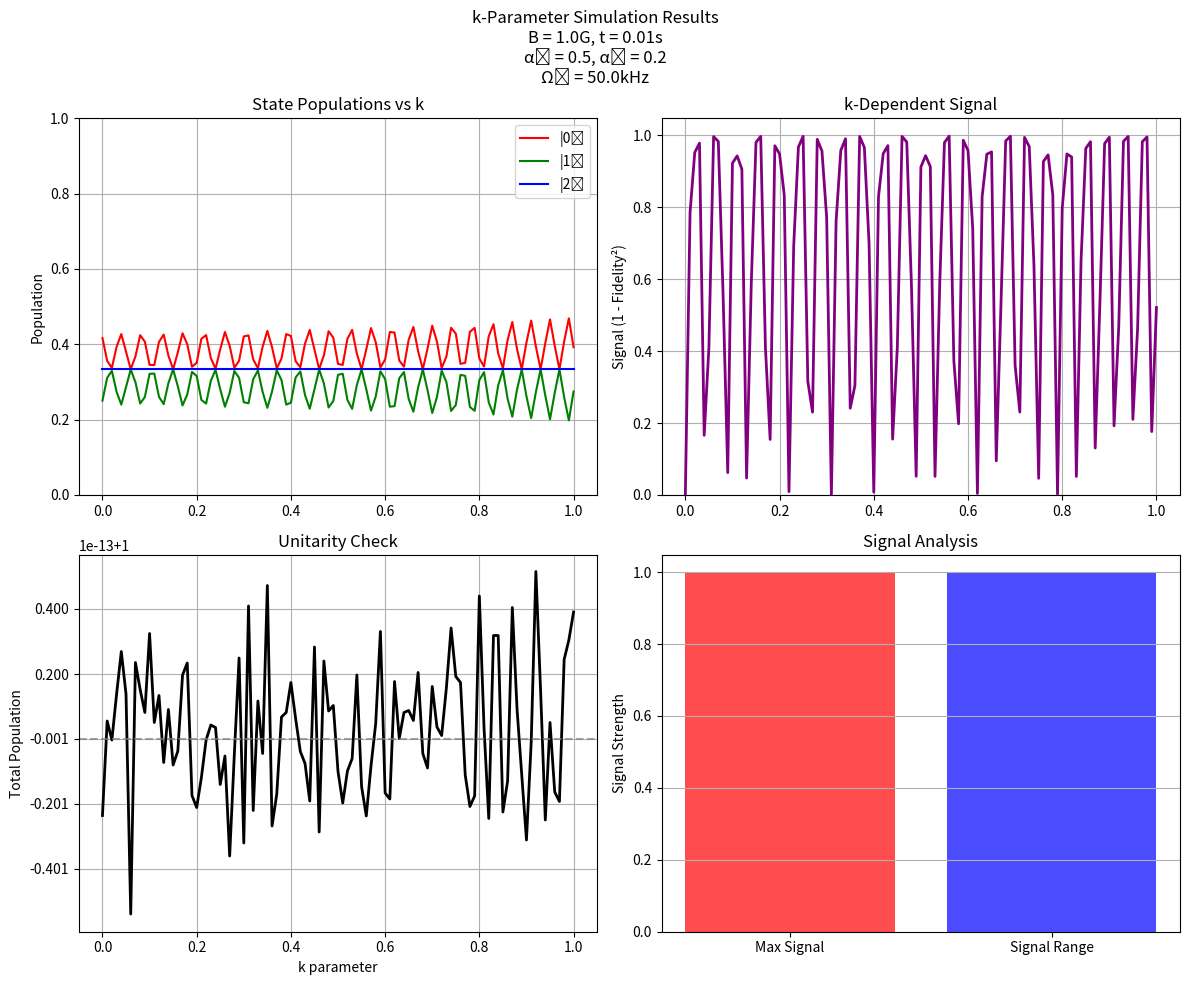

Source code (Python):
import numpy as np
from scipy.linalg import expm
import matplotlib.pyplot as plt

# --- Fixed Physical Parameters for Rb87 ---
# Use more conservative energy scales to avoid overflow
ZEEMAN_HZ_PER_GAUSS = 700e3  # 700 kHz per Gauss (realistic for Rb87 F=1)
COHERENCE_TIME_T2_STAR = 0.5  # seconds

def get_standard_gell_mann_matrices():
    """Returns the 8 standard Gell-Mann matrices."""
    lambda_matrices = {}
    lambda_matrices['lambda1'] = np.array([[0, 1, 0], [1, 0, 0], [0, 0, 0]], dtype=complex)
    lambda_matrices['lambda2'] = np.array([[0, -1j, 0], [1j, 0, 0], [0, 0, 0]], dtype=complex)
    lambda_matrices['lambda3'] = np.array([[1, 0, 0], [0, -1, 0], [0, 0, 0]], dtype=complex)
    lambda_matrices['lambda4'] = np.array([[0, 0, 1], [0, 0, 0], [1, 0, 0]], dtype=complex)
    lambda_matrices['lambda5'] = np.array([[0, 0, -1j], [0, 0, 0], [1j, 0, 0]], dtype=complex)
    lambda_matrices['lambda6'] = np.array([[0, 0, 0], [0, 0, 1], [0, 1, 0]], dtype=complex)
    lambda_matrices['lambda7'] = np.array([[0, 0, 0], [0, 0, -1j], [0, 1j, 0]], dtype=complex)
    lambda_matrices['lambda8'] = (1/np.sqrt(3)) * np.array([[1, 0, 0], [0, 1, 0], [0, 0, -2]], dtype=complex)
    return lambda_matrices

def get_Lambda_3_k(k, lambda_3_std, lambda_8_std):
    """Gets the k-parameterized Lambda_3 matrix."""
    theta_k = k * np.pi / 6.0
    return np.cos(theta_k) * lambda_3_std + np.sin(theta_k) * lambda_8_std

def get_Lambda_8_k(k, lambda_3_std, lambda_8_std):
    """Gets the k-parameterized Lambda_8 matrix."""
    theta_k = k * np.pi / 6.0
    return -np.sin(theta_k) * lambda_3_std + np.cos(theta_k) * lambda_8_std

def construct_H_k(k, b_field_gauss, std_matrices, alpha3_coeff, alpha8_coeff, omega1_hz):
    """
    Constructs the Hamiltonian H(k) in Hz units (avoiding overflow).
    
    H(k) = Zeeman_scale * (alpha3*Lambda_3(k) + alpha8*Lambda_8(k)) + omega1 * lambda_1
    
    Parameters:
    - k: parameter value (0 to 1)
    - b_field_gauss: magnetic field in Gauss
    - alpha3_coeff, alpha8_coeff: dimensionless scaling coefficients
    - omega1_hz: coupling strength in Hz (not MHz to avoid large numbers)
    """
    L3k = get_Lambda_3_k(k, std_matrices['lambda3'], std_matrices['lambda8'])
    L8k = get_Lambda_8_k(k, std_matrices['lambda3'], std_matrices['lambda8'])
    L1_std = std_matrices['lambda1']
    
    # Energy scale from B-field (in Hz)
    zeeman_scale_hz = ZEEMAN_HZ_PER_GAUSS * b_field_gauss
    
    # Construct Hamiltonian terms
    H_zeeman_k = zeeman_scale_hz * (alpha3_coeff * L3k + alpha8_coeff * L8k)
    H_coupling = omega1_hz * L1_std
    
    H = H_zeeman_k + H_coupling
    
    # Check for reasonable matrix norms to prevent overflow
    matrix_norm = np.linalg.norm(H)
    if matrix_norm > 1e8:  # If norm > 100 MHz, warn
        print(f"Warning: Large Hamiltonian norm {matrix_norm/1e6:.1f} MHz may cause numerical issues")
    
    return H

def get_initial_state():
    """Returns normalized equal superposition state."""
    psi_initial = (1/np.sqrt(3)) * np.array([1, 1, 1], dtype=complex).reshape(3, 1)
    return psi_initial

def safe_time_evolution(H, psi_initial, t_evolution):
    """
    Safely compute time evolution with overflow protection.
    """
    # Check if the evolution will be stable
    max_eigenvalue = np.max(np.real(np.linalg.eigvals(H)))
    evolution_phase = max_eigenvalue * t_evolution
    
    if abs(evolution_phase) > 50:  # Prevent exp(50) overflow
        print(f"Warning: Large evolution phase {evolution_phase:.1f}, scaling down time")
        t_evolution = 50 / abs(max_eigenvalue)
    
    # Use 2π * Hz units for angular frequency
    U_t = expm(-1j * 2 * np.pi * H * t_evolution)
    psi_final = U_t @ psi_initial
    
    # Check normalization
    norm_sq = np.sum(np.abs(psi_final)**2)
    if not np.isclose(norm_sq, 1.0, atol=1e-10):
        print(f"Warning: Final state norm = {norm_sq:.10f}")
    
    return psi_final, t_evolution

def get_populations(psi_final):
    """Calculate state populations."""
    return (np.abs(psi_final)**2).flatten()

def run_safe_k_scan(std_matrices, psi0, b_field_gauss, time_seconds,
                    alpha3, alpha8, omega1_hz, num_k_points=101):
    """
    Run k-parameter scan with overflow protection.
    """
    k_values = np.linspace(0, 1, num_k_points)
    populations_list = []
    infidelity_signal_list = []
    actual_times = []
    
    # Reference evolution at k=0
    H_ref = construct_H_k(0, b_field_gauss, std_matrices, alpha3, alpha8, omega1_hz)
    psi_ref, t_ref = safe_time_evolution(H_ref, psi0, time_seconds)
    
    print(f"\nSafe k-scan: B={b_field_gauss}G, t_target={time_seconds}s")
    print(f"Alpha3={alpha3}, Alpha8={alpha8}, Omega1={omega1_hz/1e3:.1f}kHz")
    print(f"{'k':<8} | {'Infidelity':<12} | {'Time Used':<12} | {'Pop Sum':<12}")
    print("-" * 50)
    
    for i, k_val in enumerate(k_values):
        H_k = construct_H_k(k_val, b_field_gauss, std_matrices, alpha3, alpha8, omega1_hz)
        psi_k, t_actual = safe_time_evolution(H_k, psi0, time_seconds)
        
        # Calculate populations
        pops = get_populations(psi_k)
        populations_list.append(pops)
        actual_times.append(t_actual)
        
        # Calculate infidelity
        fidelity_sq = np.abs(np.vdot(psi_ref, psi_k))**2
        infidelity = 1.0 - fidelity_sq
        
        # Apply decoherence
        decoherence = np.exp(-t_actual / COHERENCE_TIME_T2_STAR)
        signal = infidelity * decoherence
        infidelity_signal_list.append(signal)
        
        # Print progress for key points
        if i < 3 or abs(k_val - 0.5) < 0.02 or abs(k_val - 1.0) < 0.02:
            print(f"{k_val:<8.2f} | {signal:<12.2e} | {t_actual:<12.3f} | {np.sum(pops):<12.6f}")
    
    print("-" * 50)
    return k_values, np.array(populations_list), np.array(infidelity_signal_list), actual_times

def plot_safe_results(k_values, populations, signals, params):
    """Plot results with better scaling."""
    fig, axes = plt.subplots(2, 2, figsize=(12, 10))
    
    # Population dynamics
    axes[0,0].plot(k_values, populations[:, 0], 'r-', label='|0⟩')
    axes[0,0].plot(k_values, populations[:, 1], 'g-', label='|1⟩') 
    axes[0,0].plot(k_values, populations[:, 2], 'b-', label='|2⟩')
    axes[0,0].set_ylabel('Population')
    axes[0,0].set_title('State Populations vs k')
    axes[0,0].legend()
    axes[0,0].grid(True)
    axes[0,0].set_ylim(0, 1)
    
    # Infidelity signal
    axes[0,1].plot(k_values, signals, 'purple', linewidth=2)
    axes[0,1].set_ylabel('Signal (1 - Fidelity²)')
    axes[0,1].set_title('k-Dependent Signal')
    axes[0,1].grid(True)
    axes[0,1].set_ylim(bottom=0)
    
    # Total population check
    total_pop = np.sum(populations, axis=1)
    axes[1,0].plot(k_values, total_pop, 'k-', linewidth=2)
    axes[1,0].axhline(1.0, color='gray', linestyle='--', alpha=0.7)
    axes[1,0].set_ylabel('Total Population')
    axes[1,0].set_xlabel('k parameter')
    axes[1,0].set_title('Unitarity Check')
    axes[1,0].grid(True)
    
    # Signal strength analysis
    max_signal = np.max(signals)
    signal_range = np.max(signals) - np.min(signals)
    axes[1,1].bar(['Max Signal', 'Signal Range'], [max_signal, signal_range], 
                  color=['red', 'blue'], alpha=0.7)
    axes[1,1].set_ylabel('Signal Strength')
    axes[1,1].set_title('Signal Analysis')
    axes[1,1].grid(True, axis='y')
    
    # Add parameter info
    param_text = (f"B = {params['b_field']}G, t = {params['time']}s\n"
                 f"α₃ = {params['alpha3']}, α₈ = {params['alpha8']}\n"
                 f"Ω₁ = {params['omega1']/1e3:.1f}kHz")
    fig.suptitle(f'k-Parameter Simulation Results\n{param_text}', fontsize=12)
    
    plt.tight_layout()
    plt.show()
    
    # Print analysis
    print(f"\nSignal Analysis:")
    print(f"Maximum signal: {max_signal:.2e}")
    print(f"Signal range: {signal_range:.2e}")
    print(f"Signal-to-max ratio: {signal_range/max_signal:.2f}" if max_signal > 0 else "N/A")

# --- Example Usage with Safe Parameters ---
if __name__ == '__main__':
    # Get matrices and initial state
    std_matrices = get_standard_gell_mann_matrices()
    initial_psi = get_initial_state()
    
    # Conservative parameters to avoid overflow
    simulation_params = {
        'b_field': 1.0,        # 1 Gauss (gives ~700 kHz Zeeman shift)
        'time': 0.01,          # 10 ms evolution (shorter to avoid decoherence)
        'alpha3': 0.5,         # Moderate Zeeman coupling
        'alpha8': 0.2,         # Weaker λ₈ mixing  
        'omega1': 50e3         # 50 kHz Rabi frequency (reasonable for atoms)
    }
    
    print("Running safe k-parameter simulation...")
    print(f"Expected Zeeman scale: {ZEEMAN_HZ_PER_GAUSS * simulation_params['b_field']/1e6:.2f} MHz")
    
    k_vals, pops, signals, times = run_safe_k_scan(
        std_matrices, initial_psi,
        b_field_gauss=simulation_params['b_field'],
        time_seconds=simulation_params['time'],
        alpha3=simulation_params['alpha3'],
        alpha8=simulation_params['alpha8'], 
        omega1_hz=simulation_params['omega1']
    )
    
    plot_safe_results(k_vals, pops, signals, simulation_params)
    
    print("\nSimulation completed without overflow warnings.")